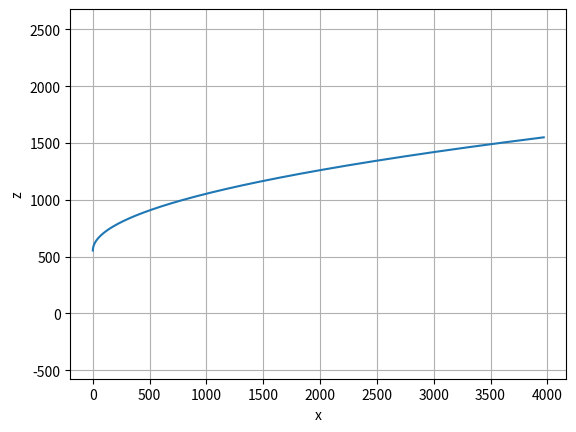

Write the Python code that produced this figure.
#  Copyright (c) 2024. Jet Propulsion Laboratory. All rights reserved.
#
#  Licensed under the Apache License, Version 2.0 (the "License");
#  you may not use this file except in compliance with the License.
#  You may obtain a copy of the License at
#
#  https://www.apache.org/licenses/LICENSE-2.0
#
#  Unless required by applicable law or agreed to in writing, software
#  distributed under the License is distributed on an "AS IS" BASIS,
#  WITHOUT WARRANTIES OR CONDITIONS OF ANY KIND, either express or implied.
#  See the License for the specific language governing permissions and
#  limitations under the License.
import matplotlib.pyplot as plt
import numpy as np

zref = 550.0
x = np.array([-300.0, 0.0, zref])

n_steps = 250

# Generate a trajectory that starts at x and ends at the origin.
# Integrate is a parabola in the x-z plane.

# The trajectory is defined by the following equations:
v = np.array([0.0, 0, 4.0])
x_list = []
dt = 1
t = 0
camera_pitch = -np.pi / 2
camera_yaw = 0
for i in range(n_steps):
    az = 0.1
    ax = 0.4
    t = t + dt
    # v[0] = v[0] + ax * dt
    # v[1] = v[1]
    # v[2] = v[2] + az * dt
    x[0] = 0.004 * (x[2] - zref) * (x[2] - zref)  # some parabolic trajectory that looks like a landing
    x[1] = x[1] + v[1] * dt
    x[2] = x[2] + v[2] * dt
    x_list.append([t, *x.copy(), camera_pitch, camera_yaw])

x_array = np.array(x_list)

# plot trajectory

plt.plot(x_array[:, 1], x_array[:, 3])
plt.xlabel("x")
plt.ylabel("z")
plt.axis("equal")
plt.grid()
plt.savefig("trajectory.png", dpi=600)

# Save trajectory to file
np.savetxt(
    "trajectory.csv",
    x_array,
    delimiter=",",
    header="t,camera_x,camera_y,camera_z,camera_pitch,camera_yaw",
    comments="",
)
